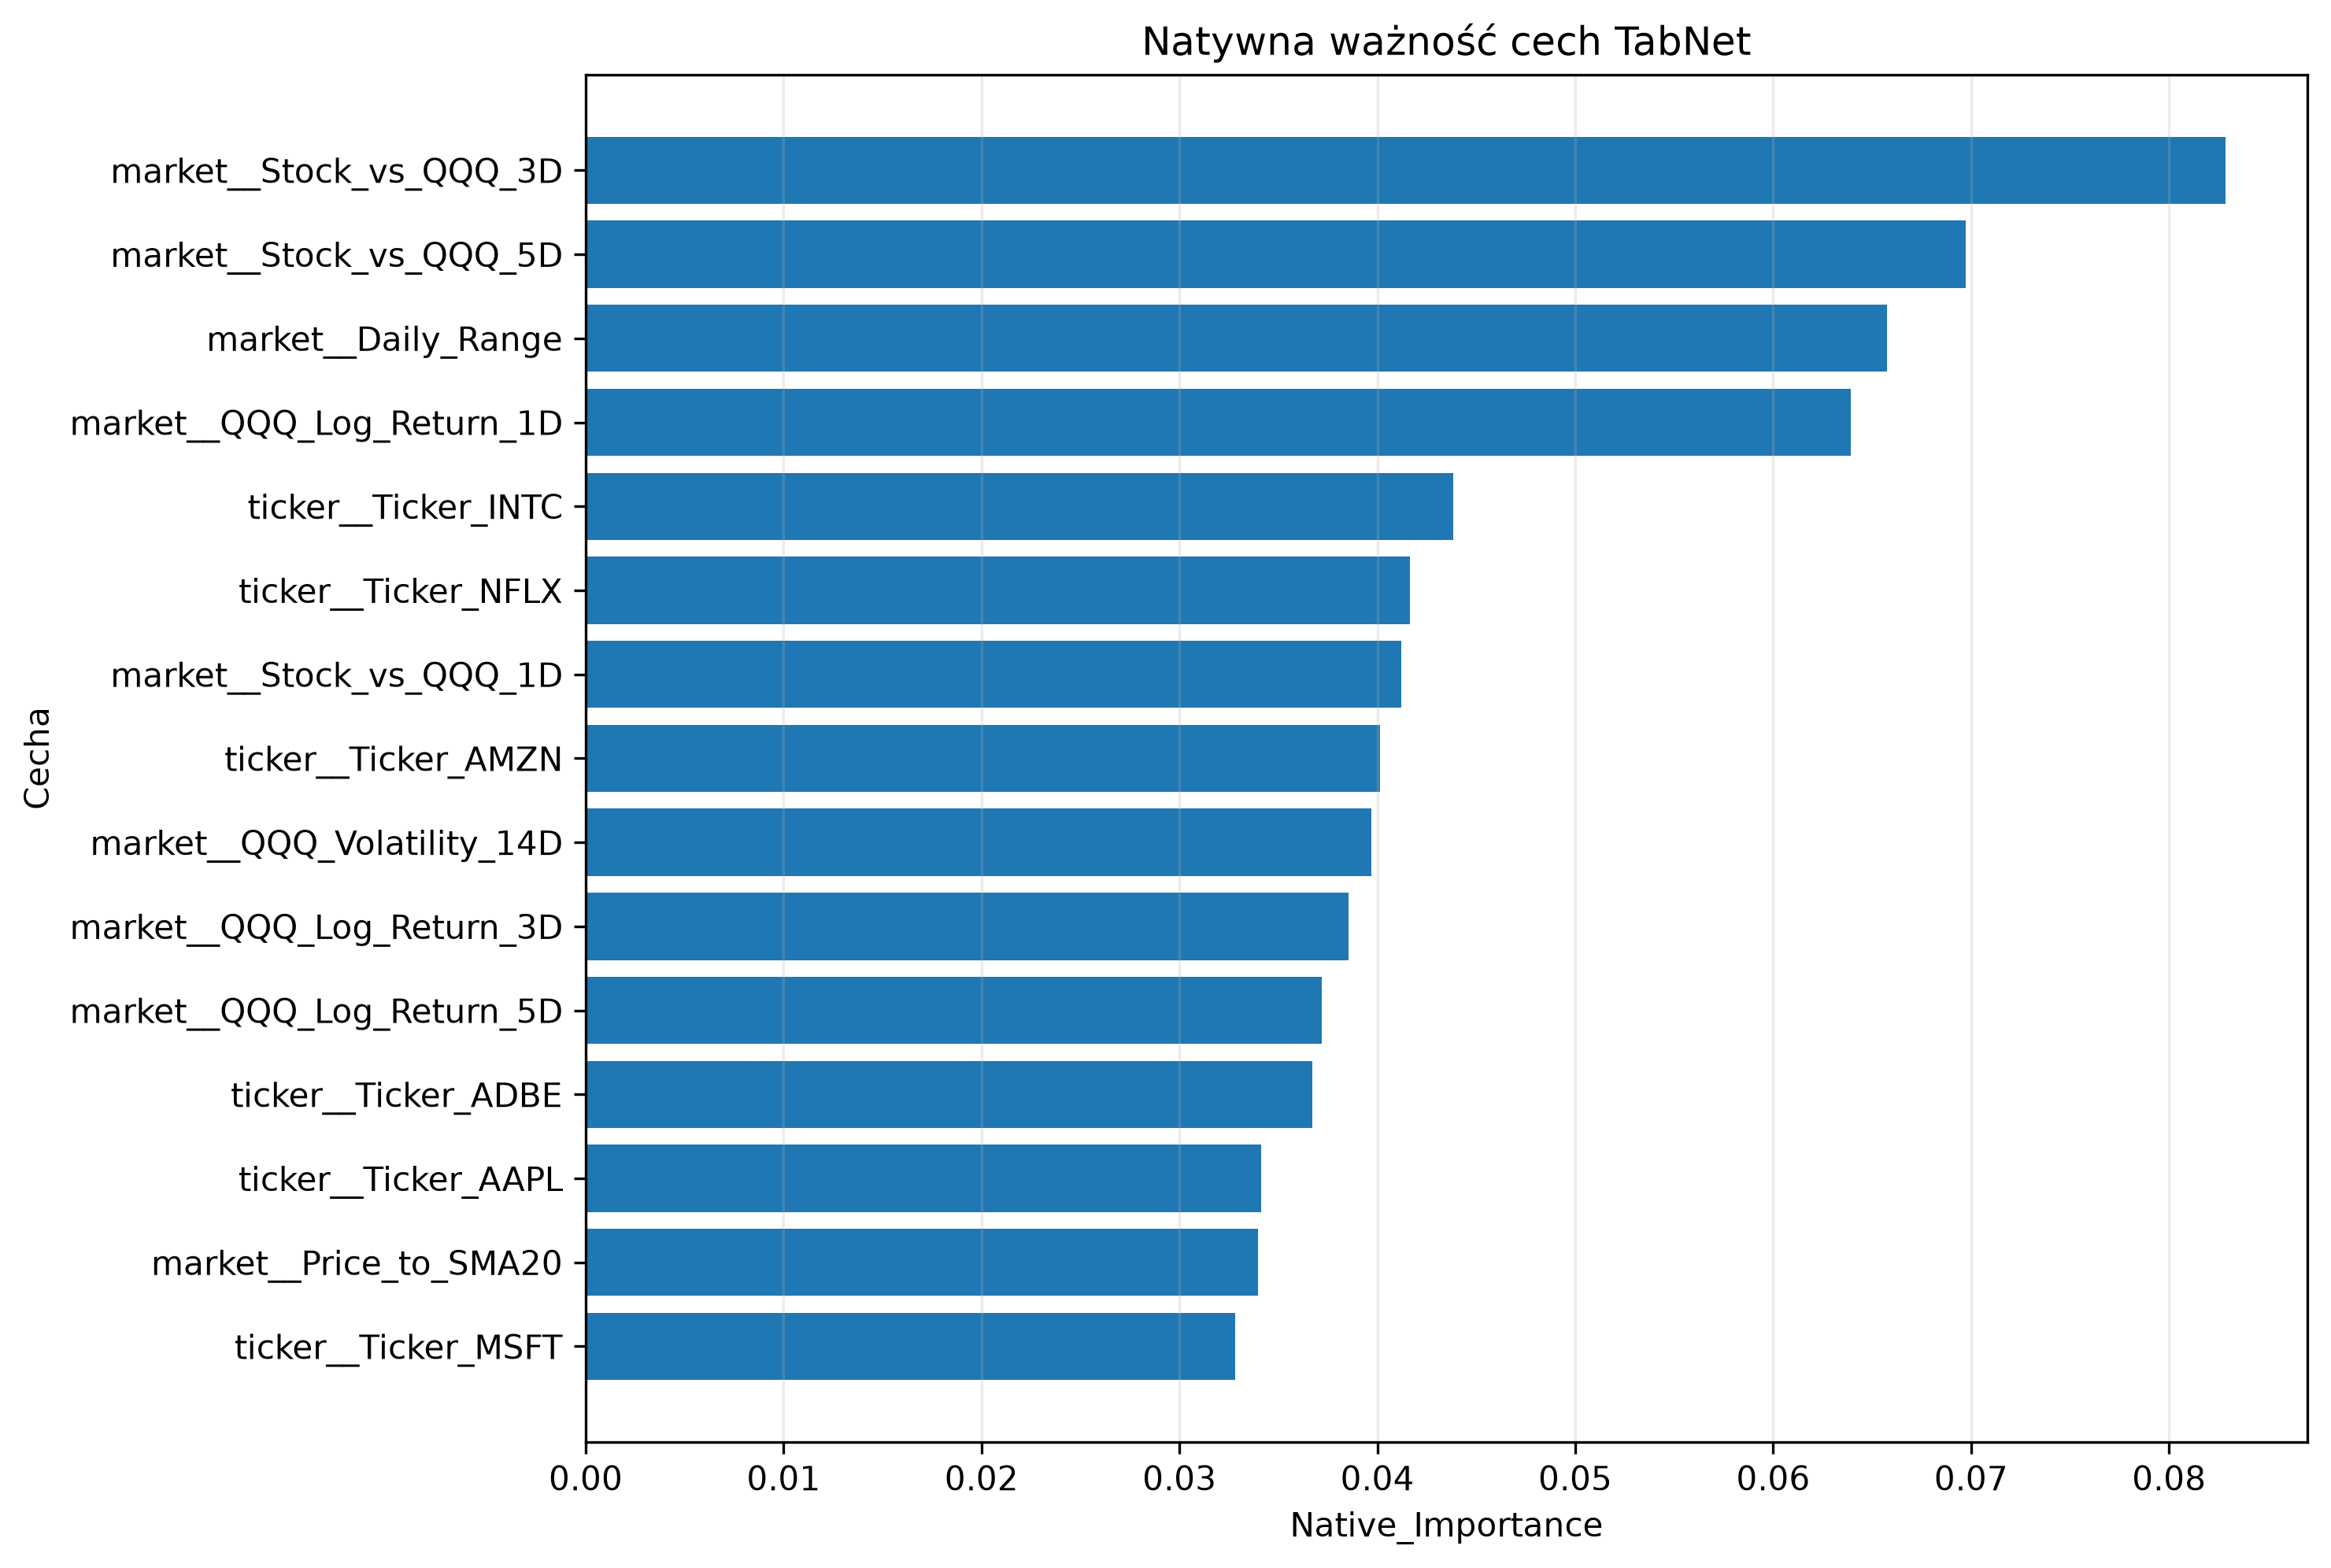

Source data for this figure (header and first rows):
Feature, Native_Importance, Rank
market__Stock_vs_QQQ_3D, 0.08285, 1
market__Stock_vs_QQQ_5D, 0.06971, 2
market__Daily_Range, 0.06575, 3
market__QQQ_Log_Return_1D, 0.06392, 4
ticker__Ticker_INTC, 0.04382, 5
ticker__Ticker_NFLX, 0.04166, 6
market__Stock_vs_QQQ_1D, 0.0412, 7
ticker__Ticker_AMZN, 0.04013, 8
market__QQQ_Volatility_14D, 0.0397, 9
market__QQQ_Log_Return_3D, 0.03853, 10
market__QQQ_Log_Return_5D, 0.03719, 11
ticker__Ticker_ADBE, 0.03671, 12
ticker__Ticker_AAPL, 0.03414, 13
market__Price_to_SMA20, 0.03399, 14
ticker__Ticker_MSFT, 0.03283, 15
ticker__Ticker_TSLA, 0.03111, 16
ticker__Ticker_GOOGL, 0.03074, 17
market__Volatility_14D, 0.02998, 18
market__RSI_14, 0.02928, 19
ticker__Ticker_NVDA, 0.0284, 20
ticker__Ticker_QCOM, 0.02711, 21
market__Relative_Volume_20D, 0.02542, 22
ticker__Ticker_AMD, 0.02531, 23
ticker__Ticker_META, 0.02491, 24
market__Intraday_Return, 0.02317, 25
ticker__Ticker_AVGO, 0.02244, 26
